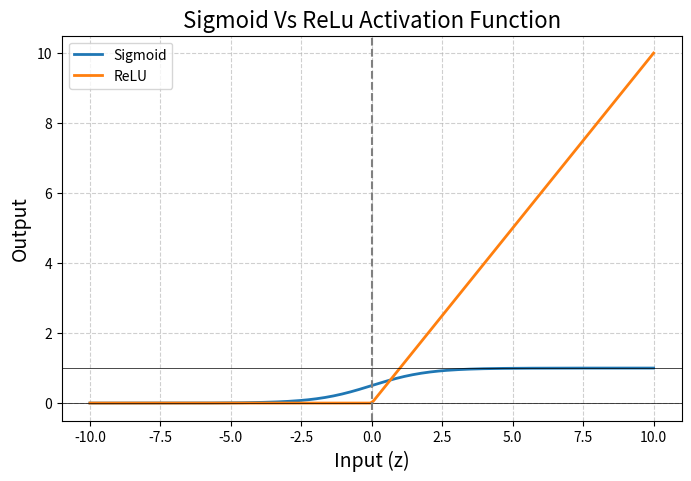

The script that saved this image:

"""-----------------------------------------------------------------------------------------------------
                         Activation Sigmoid Vs Relu
                    (Student name - Vaishali Jorwekar)
--------------------------------------------------------------------------------------------------------
Problem statement: Sigmoid Vs ReLu Activation Function 
--------------------------------------------------------------------------------------------------------"""
import random,math
import numpy as np
import matplotlib.pyplot as plt
#####################################################################################################
#   Function Name   :   relu
#   Input Params    :   x
#   Output Params   :   max(0,x)
#   Description     :   ReLu Activation function
#   Author          :   Vaishali M. Jorwekar             
#####################################################################################################
def relu(x):
    return max(0,x)
#####################################################################################################
#   Function Name   :   sigmoid
#   Input Params    :   z
#   Output Params   :   max(0,z)
#   Description     :   sigmoid Activation function
#   Author          :   Vaishali M. Jorwekar             
#####################################################################################################
def sigmoid(z):
    return 1 / (1 + math.exp(-z))
#####################################################################################################
#   Function Name   :   plot_sigmoid_relu
#   Input Params    :   None
#   Output Params   :   None
#   Description     :   ReLu Activation function plot
#   Author          :   Vaishali M. Jorwekar             
#####################################################################################################
def plot_sigmoid_relu():
    
    z_values=np.linspace(-10,10,200)
    sigmoid_values = 1 / (1 + np.exp(-z_values))
    relu_values = np.maximum(0, z_values)

    plt.figure(figsize=(8, 5))

    # Plot both functions
   
    
    plt.figure(figsize=(8,5))
    plt.plot(z_values, sigmoid_values, label="Sigmoid", linewidth=2)
    plt.plot(z_values, relu_values, label="ReLU", linewidth=2)
    
    plt.axhline(y=0, color="black", linewidth=0.5)
    plt.axhline(y=1, color="black", linewidth=0.5)
    plt.axvline(x=0, color="gray", linestyle="--")
    
    # Labels and title
    plt.title("Sigmoid Vs ReLu Activation Function", fontsize=16)
    plt.xlabel("Input (z)", fontsize=14)
    plt.ylabel("Output", fontsize=14)

    # Grid and legend
    plt.grid(True, linestyle="--", alpha=0.6)
    plt.legend()

    # Show graph
    plt.show()

                
    
#####################################################################################################
#   Function Name   :   generateInput
#   Input Params    :   None
#   Output Params   :   inputs,weights,bias
#   Description     :   Genrates inputs,wts and bias randomly
#   Author          :   Vaishali M. Jorwekar             
#####################################################################################################

def generateInput():
    inputs=np.array([random.randint(10,20),
                     random.randint(20,30),
                     random.randint(1,10)])
    weights = np.array([random.uniform(0,1),
                        random.uniform(0,1),
                        random.uniform(0,1)])
    bias=random.uniform(0.1,1)
    return inputs,weights,bias
#####################################################################################################
#   Function Name   :   activation_function
#   Input Params    :   inputs,weights,bias,activation_fun_name
#   Output Params   :   None
#   Description     :   Activation function calculations
#   Author          :   Vaishali M. Jorwekar             
#####################################################################################################
def activation_function(inputs,weights,bias,activation_fun_name):
    z = sum(w * x for w, x in zip(weights, inputs)) + bias
    y_hat = activation_fun_name(z)
    
    print(f"Input   :   {inputs}")
    print(f"Weights :   {weights}")
    print(f"bias    :   {bias}")
    print(f"Weighted Sum (z=sum(w.x+b))   :   {z}")
    print(f"Final Output    :{y_hat}")
    
    print(f" Output of Activation Function :{activation_fun_name.__name__} is : {y_hat}")
    return z,y_hat
#####################################################################################################
#   Function Name   :   main
#   Input Params    :   None
#   Output Params   :   None
#   Description     :   Main entry point of the program
#   Author          :   Vaishali M. Jorwekar             
#####################################################################################################
def main():
    inputs,weights,bias=generateInput()

    
    
    z,y_hat=activation_function(inputs,weights,bias,sigmoid)
    z,y_hat=activation_function(inputs,weights,bias,relu)

    
    
    plot_sigmoid_relu()
    
#####################################################################################################    
if __name__ =="__main__":
    main()
#####################################################################################################    
